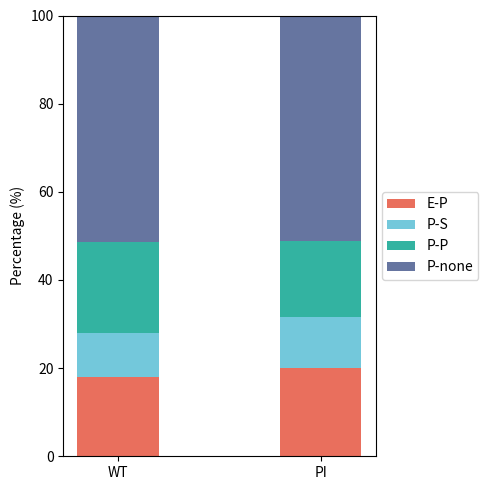

The matplotlib source for this figure:
import matplotlib as mpl
mpl.rcParams['pdf.fonttype'] = 42
import matplotlib.pyplot as plt
import numpy as np

# Data
groups = ['WT', 'PI']
E_P = np.array([1314, 1431])
P_S = np.array([732, 822])
P_P = np.array([1504, 1225])
P_none = np.array([3738, 3642])

# Calculate proportions
total = E_P + P_S + P_P + P_none
g1_pct = E_P / total * 100
g2_pct = P_S / total * 100
g3_pct = P_P / total * 100
g4_pct = P_none / total * 100

# Position
x = np.arange(len(groups))
bar_width = 0.4

# Plot stacked bar chart
fig, ax = plt.subplots(figsize=(5, 5))
colors = {'E_P':'#e96f5d', 'P_S':'#73c8db', 'P_P':'#33b3a1', 'P_none':'#6675a0'}

plt.bar(x, g1_pct, label='E-P', color=colors['E_P'], width=bar_width)
plt.bar(x, g2_pct, bottom=g1_pct, label='P-S', color=colors['P_S'], width=bar_width)
plt.bar(x, g3_pct, bottom=g1_pct + g2_pct, label='P-P', color=colors['P_P'], width=bar_width)
plt.bar(x, g4_pct, bottom=g1_pct + g2_pct + g3_pct, label='P-none', color=colors['P_none'], width=bar_width)

plt.xticks(x, groups)
plt.ylabel("Percentage (%)")
plt.ylim(0, 100)
plt.legend(loc='center left', bbox_to_anchor=(1.02, 0.5), borderaxespad=0.)
plt.tight_layout()
plt.savefig('P_anchor_loop_number_barplot.pdf')
plt.show()
